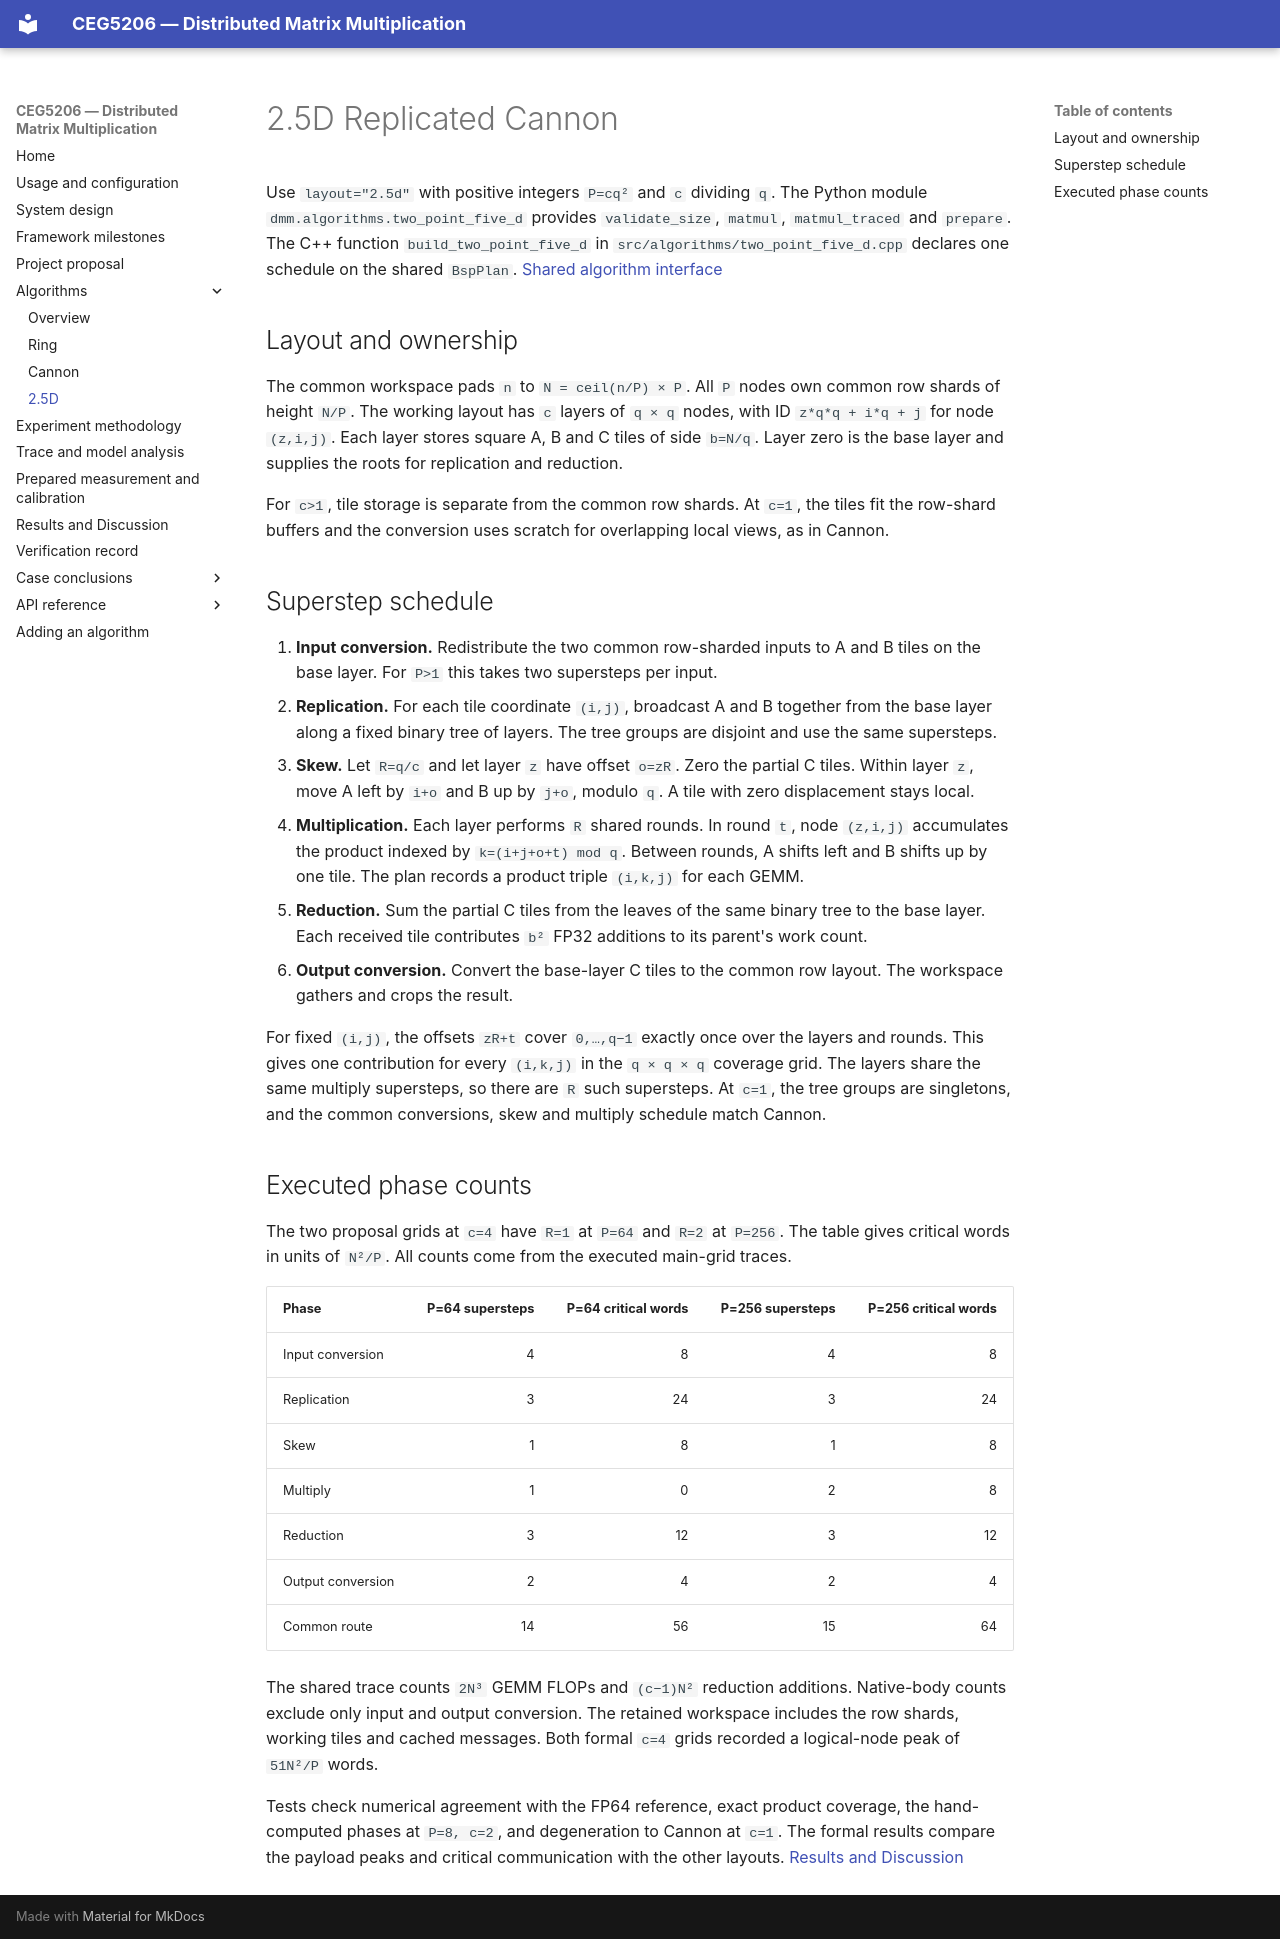

repository: ceg5206-g7/dmm_doc · page: algorithms/two_point_five_d/index.html · generator: mkdocs

# 2.5D Replicated Cannon

Use `layout="2.5d"` with positive integers `P=cq²` and `c` dividing `q`.
The Python module `dmm.algorithms.two_point_five_d` provides `validate_size`,
`matmul`, `matmul_traced` and `prepare`. The C++ function
`build_two_point_five_d` in `src/algorithms/two_point_five_d.cpp` declares
one schedule on the shared `BspPlan`. [Shared algorithm interface](overview.md#algorithm-interface)

## Layout and ownership

The common workspace pads `n` to `N = ceil(n/P) × P`. All `P` nodes own
common row shards of height `N/P`. The working layout has `c` layers of
`q × q` nodes, with ID `z*q*q + i*q + j` for node `(z,i,j)`. Each layer
stores square A, B and C tiles of side `b=N/q`. Layer zero is the base
layer and supplies the roots for replication and reduction.

For `c>1`, tile storage is separate from the common row shards. At `c=1`,
the tiles fit the row-shard buffers and the conversion uses scratch for
overlapping local views, as in Cannon.

## Superstep schedule

1. **Input conversion.** Redistribute the two common row-sharded inputs to
   A and B tiles on the base layer. For `P>1` this takes two supersteps per
   input.
2. **Replication.** For each tile coordinate `(i,j)`, broadcast A and B
   together from the base layer along a fixed binary tree of layers. The
   tree groups are disjoint and use the same supersteps.
3. **Skew.** Let `R=q/c` and let layer `z` have offset `o=zR`. Zero the
   partial C tiles. Within layer `z`, move A left by `i+o` and B up by
   `j+o`, modulo `q`. A tile with zero displacement stays local.
4. **Multiplication.** Each layer performs `R` shared rounds. In round
   `t`, node `(z,i,j)` accumulates the product indexed by
   `k=(i+j+o+t) mod q`. Between rounds, A shifts left and B shifts up by
   one tile. The plan records a product triple `(i,k,j)` for each GEMM.
5. **Reduction.** Sum the partial C tiles from the leaves of the same
   binary tree to the base layer. Each received tile contributes `b²`
   FP32 additions to its parent's work count.
6. **Output conversion.** Convert the base-layer C tiles to the common
   row layout. The workspace gathers and crops the result.

For fixed `(i,j)`, the offsets `zR+t` cover `0,…,q−1` exactly once over
the layers and rounds. This gives one contribution for every `(i,k,j)`
in the `q × q × q` coverage grid. The layers share the same multiply
supersteps, so there are `R` such supersteps. At `c=1`, the tree groups
are singletons, and the common conversions, skew and multiply schedule
match Cannon.

## Executed phase counts

The two proposal grids at `c=4` have `R=1` at `P=64` and `R=2` at
`P=256`. The table gives critical words in units of `N²/P`. All counts
come from the executed main-grid traces.

| Phase | P=64 supersteps | P=64 critical words | P=256 supersteps | P=256 critical words |
| --- | ---: | ---: | ---: | ---: |
| Input conversion | 4 | 8 | 4 | 8 |
| Replication | 3 | 24 | 3 | 24 |
| Skew | 1 | 8 | 1 | 8 |
| Multiply | 1 | 0 | 2 | 8 |
| Reduction | 3 | 12 | 3 | 12 |
| Output conversion | 2 | 4 | 2 | 4 |
| Common route | 14 | 56 | 15 | 64 |

The shared trace counts `2N³` GEMM FLOPs and `(c−1)N²` reduction
additions. Native-body counts exclude only input and output conversion.
The retained workspace includes the row shards, working tiles and cached
messages. Both formal `c=4` grids recorded a logical-node peak of
`51N²/P` words.

Tests check numerical agreement with the FP64 reference, exact product
coverage, the hand-computed phases at `P=8, c=2`, and degeneration to
Cannon at `c=1`. The formal results compare the payload peaks and critical
communication with the other layouts. [Results and Discussion](../results.md)
